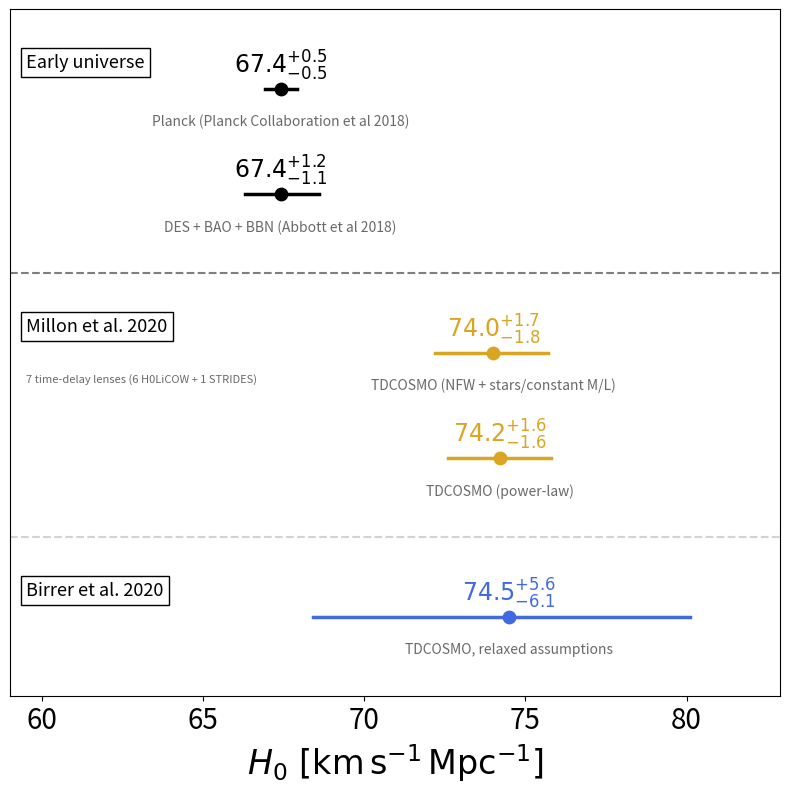

Write the Python code that produced this figure. (Note: this script raises an exception after producing the figure.)
import matplotlib.pyplot as plt
measurement_list = []

label_planck = 'Planck (Planck Collaboration et al 2018)'
planck_median, planck_low, planck_up = 67.4, 0.5, 0.5
measurement_list.append([label_planck, planck_median, planck_low, planck_up])

label_DES_Y1 = 'DES + BAO + BBN (Abbott et al 2018)'
DES_Y1_median, DES_Y1_low, DES_Y1_up = 67.4, 1.1, 1.2
measurement_list.append([label_DES_Y1, DES_Y1_median, DES_Y1_low, DES_Y1_up])

if False:
    label_h0licow = 'H0LiCOW (average of PL and NFW + stars/constant M/L)'
    h0licow_median, h0licow_low, h0licow_up = 73.3, 1.8, 1.7
    measurement_list.append([label_h0licow, h0licow_median, h0licow_low, h0licow_up])


label_nfw_stars = 'TDCOSMO (NFW + stars/constant M/L)'
nfw_stars_median, nfw_stars_low, nfw_stars_up = 74.0, 1.8, 1.7
measurement_list.append([label_nfw_stars, nfw_stars_median, nfw_stars_low, nfw_stars_up])


label_pl = 'TDCOSMO (power-law)'
pl_median, pl_low, pl_up = 74.2, 1.6, 1.6
measurement_list.append([label_pl, pl_median, pl_low, pl_up])

label_mst_tdcosmo = 'TDCOSMO, relaxed assumptions'
mst_tdcosmo_median, mst_tdcosmo_low, mst_tdcosmo_up = 74.5, 6.1, 5.6
measurement_list.append([label_mst_tdcosmo, mst_tdcosmo_median, mst_tdcosmo_low, mst_tdcosmo_up])

if False:
    label_mst_tdcosmo_ifu = r'TDCOSMO+SLACS$_{\rm IFU}$ (anisotropy constraints from 9 SLACS lenses)'
    mst_tdcosmo_ifu_median, mst_tdcosmo_ifu_low, mst_tdcosmo_ifu_up = 73.3, 5.8, 5.8
    measurement_list.append([label_mst_tdcosmo_ifu, mst_tdcosmo_ifu_median, mst_tdcosmo_ifu_low, mst_tdcosmo_ifu_up])

    label_mst_tdcosmo_slacs = r'TDCOSMO+SLACS$_{\rm SDSS}$ (profile constraints from 33 SLACS lenses)' # ; self-similarity between samples)'
    mst_tdcosmo_slacs_median, mst_tdcosmo_slacs_low, mst_tdcosmo_slacs_up = 67.4, 4.7, 4.3
    measurement_list.append([label_mst_tdcosmo_slacs, mst_tdcosmo_slacs_median, mst_tdcosmo_slacs_low, mst_tdcosmo_slacs_up])

    label_mst_tdcosmo_slacs_ifu = r'TDCOSMO+SLACS$_{\rm SDSS+IFU}$ (anisotropy and profile constraints from SLACS)' #; self-similarity between samples)'
    mst_tdcosmo_slacs_ifu_median, mst_tdcosmo_slacs_ifu_low, mst_tdcosmo_slacs_ifu_up = 67.4, 3.2, 4.1
    measurement_list.append([label_mst_tdcosmo_slacs_ifu, mst_tdcosmo_slacs_ifu_median, mst_tdcosmo_slacs_ifu_low, mst_tdcosmo_slacs_ifu_up])



plt.close('all')
# Special fine-tuned design, adapted from Bonvin & Millon notebook

ys = [19, 17, 14, 12, 9, 4, 1.5, -1, -3.5]

plt.figure(figsize=(8.0, 8), dpi=200)
plt.subplots_adjust(left=0.01, right=0.99, bottom=0.20, top=0.92)

ax = plt.subplot(1, 1, 1)
plt.xlabel(r"$H_0\rm{\ [km\,s^{-1}\,Mpc^{-1}]}$", fontsize=24)
plt.yticks(fontsize=14)
plt.xticks(fontsize=20)


colors = ['k', 'k', 'goldenrod', 'goldenrod','royalblue', 'mediumvioletred', 'coral', 'rebeccapurple', 'crimson','crimson','purple','purple']


plt.axis([59.0, 82.9, 7.5, 20.5]) # 75.6
plt.gca().yaxis.set_major_locator(plt.NullLocator())
#plt.title(r'$H_0$ measurements in $\rm{flat\,\, \Lambda CDM}$ - performed blindly', fontsize=17)


for x, y, c in zip(measurement_list, ys, colors):
    pcs = [x[1]-x[2], x[1], x[1]+x[3]]
    label = x[0]
    plt.scatter(pcs[1], y, s=80, edgecolor=c, c=c, label=label)
    plt.plot([pcs[0], pcs[2]], [y, y], linewidth=2.5, color=c)

    delaytext = r"$%.1f^{+%.1f}_{-%.1f}$" % (pcs[1], pcs[2]-pcs[1], pcs[1]-pcs[0])
    plt.annotate(delaytext, xy=(pcs[1], y + 0.3), color = c, horizontalalignment="center", fontsize=17)
    plt.annotate(label, xy=(pcs[1], y-0.7), color = "dimgrey", horizontalalignment="center", fontsize=10) 

plt.axhline(15.5, color="k", ls='--', alpha=0.5)  
#plt.axhline(16.5, color="darkgrey", ls='--', alpha=0.5) 
plt.axhline(10.5, color="darkgrey", ls='--', alpha=0.5)
#plt.axhline(7.5, color="darkgrey", ls='--', alpha=0.5)  
 
#

bbox_props = dict(boxstyle="square", lw=1,  fc="white")
plt.annotate("Early universe", xy=(59.5, 19.5), color = "black", 
             horizontalalignment="left", verticalalignment="center", fontsize=13, bbox=bbox_props)

#plt.annotate("Wong et al. 2020", xy=(59.5, 14.5), color = "black", 
#             horizontalalignment="left", verticalalignment="center", fontsize=13, bbox=bbox_props)
#plt.annotate("6 time-delay lenses", xy=(59.5, 13.5), color = "dimgrey", 
#             horizontalalignment="left", verticalalignment="center", fontsize=8)

plt.annotate("Millon et al. 2020", xy=(59.5, 14.5), color = "black", 
             horizontalalignment="left", verticalalignment="center", fontsize=13, bbox=bbox_props)
plt.annotate("7 time-delay lenses (6 H0LiCOW + 1 STRIDES)", xy=(59.5, 13.5), color = "dimgrey", 
             horizontalalignment="left", verticalalignment="center", fontsize=8)
plt.annotate("Birrer et al. 2020", xy=(59.5, 9.5), color = "black", 
             horizontalalignment="left", verticalalignment="center", fontsize=13, bbox=bbox_props)
#plt.annotate("7 time-delay lenses (+ 33 SLACS lenses in different combinations)", xy=(59.5, 5.5), color = "dimgrey", 
#             horizontalalignment="left", verticalalignment="center", fontsize=8)
#plt.annotate("kinematics-only constraints on mass profile", xy=(75, 6.5), color = "black", 
#             horizontalalignment="center", verticalalignment="center", fontsize=13)

    
plt.tight_layout()
plt.savefig('../plots/h0_comparison.pdf')
plt.show()